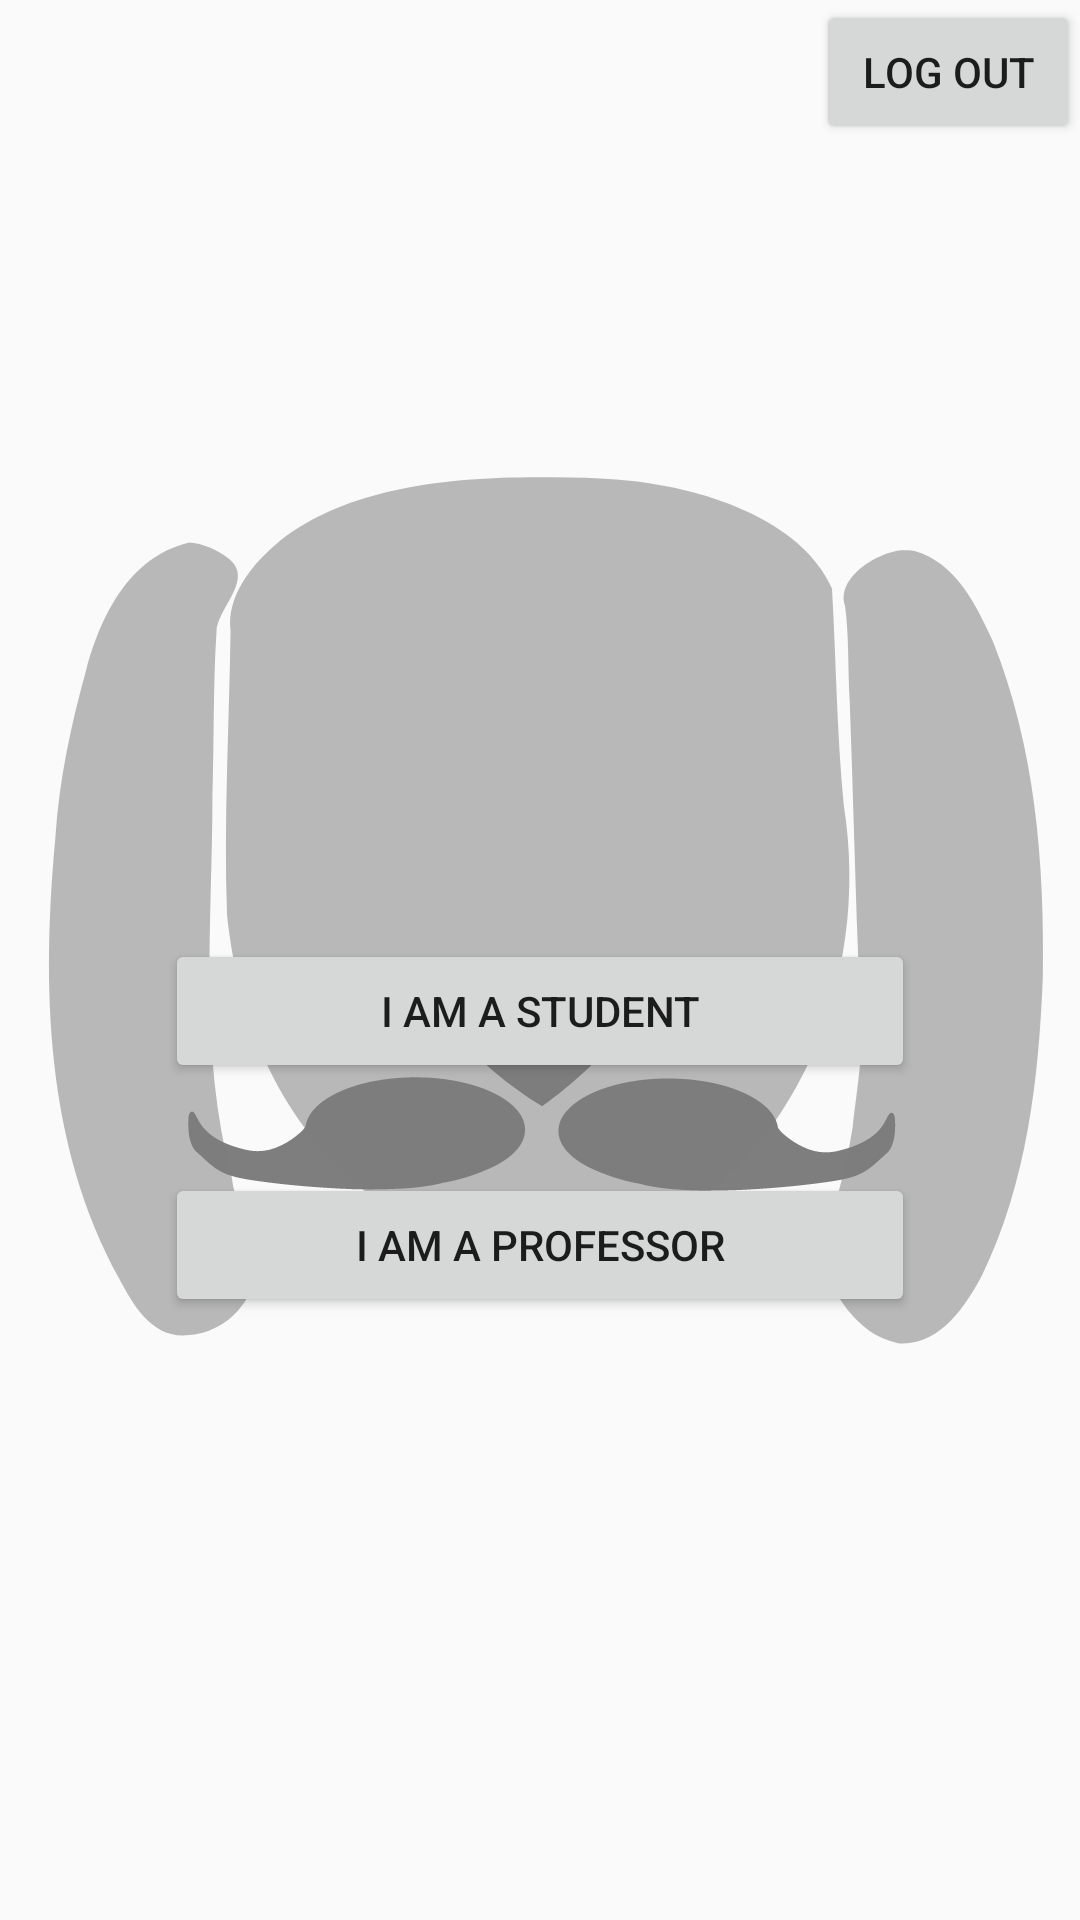

The Android layout XML behind this screen, and the referenced resources:
<!-- AndroidManifest.xml: application theme AppTheme -->
<!-- res/layout/activity_select_role.xml -->
<?xml version="1.0" encoding="utf-8"?>
<RelativeLayout xmlns:android="http://schemas.android.com/apk/res/android"
    xmlns:app="http://schemas.android.com/apk/res-auto"
    android:orientation="vertical" android:layout_width="match_parent"
    android:layout_height="match_parent">

    <Button
        android:id="@+id/studBtn"
        android:layout_width="250dp"
        android:layout_height="wrap_content"
        android:layout_above="@+id/profBtn"
        android:layout_alignLeft="@+id/profBtn"
        android:layout_alignStart="@+id/profBtn"
        android:layout_marginBottom="30dp"
        android:gravity="center"
        android:onClick="selectStudent"
        android:text="I am a student" />

    <Button
        android:id="@+id/profBtn"
        android:layout_width="250dp"
        android:layout_height="wrap_content"
        android:onClick="selectProfessor"
        android:text="I am a professor"
        android:layout_alignParentBottom="true"
        android:layout_centerHorizontal="true"
        android:layout_marginBottom="201dp" />

    <ImageView
        android:id="@+id/imageView"
        android:layout_width="match_parent"
        android:layout_height="match_parent"
        android:layout_alignParentEnd="true"
        android:layout_alignParentRight="true"
        android:layout_alignParentTop="true"
        android:alpha="0.5"
        app:srcCompat="@drawable/ic_doggo3" />

    <Button
        android:id="@+id/logoutBtn"
        android:layout_width="wrap_content"
        android:layout_height="wrap_content"
        android:layout_alignParentEnd="true"
        android:layout_alignParentRight="true"
        android:layout_alignParentTop="true"
        android:onClick="logOut"
        android:text="Log Out" />

</RelativeLayout>
<!-- resources referenced by this layout -->
<resources>
  <!-- drawable ic_doggo3: vector/xml drawable (drawable, 16928 chars, omitted) -->
  <style name="AppTheme" parent="Theme.AppCompat.Light.DarkActionBar">
          
          <item name="colorPrimary">@color/colorPrimary</item>
          <item name="colorPrimaryDark">@color/colorPrimaryDark</item>
          <item name="colorAccent">@color/colorAccent</item>
      </style>
  <color name="colorPrimary">#bdbdbd</color>
  <color name="colorPrimaryDark">#424242</color>
  <color name="colorAccent">#304ffe</color>
</resources>
